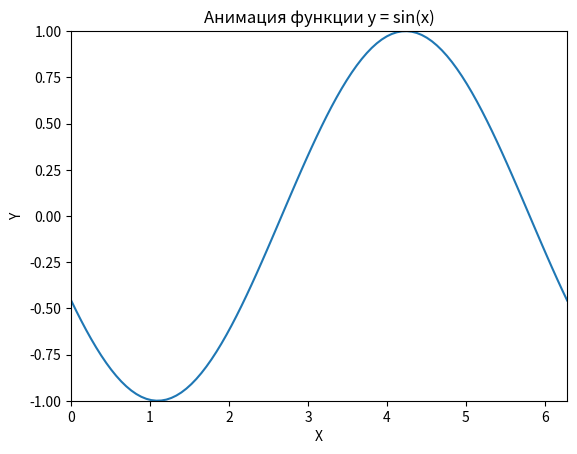

Python code for this plot:
import numpy as np
import matplotlib.pyplot as plt
from matplotlib.animation import FuncAnimation, PillowWriter


def update(frame):
    line.set_ydata(np.sin(x_values + frame / 10))
    return line,


x_values = np.linspace(0, 2 * np.pi, 100)
y_values = np.sin(x_values)

fig, ax = plt.subplots()

line, = ax.plot(x_values, y_values, label='y = sin(x)')

ax.set_xlim(0, 2 * np.pi)
ax.set_ylim(-1, 1)
ax.set_xlabel('X')
ax.set_ylabel('Y')
ax.set_title('Анимация функции y = sin(x)')

animation = FuncAnimation(fig, update, frames=range(100), blit=True)

animation_file = 'sin_animation.gif'
animation.save(animation_file, writer=PillowWriter(fps=10))

plt.show()
